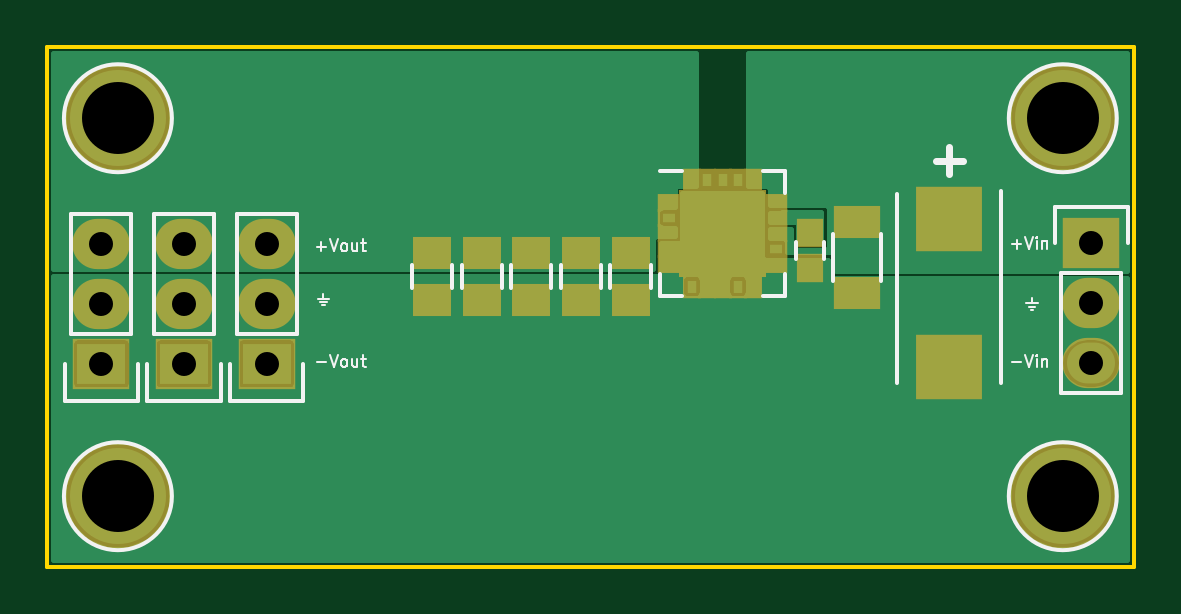
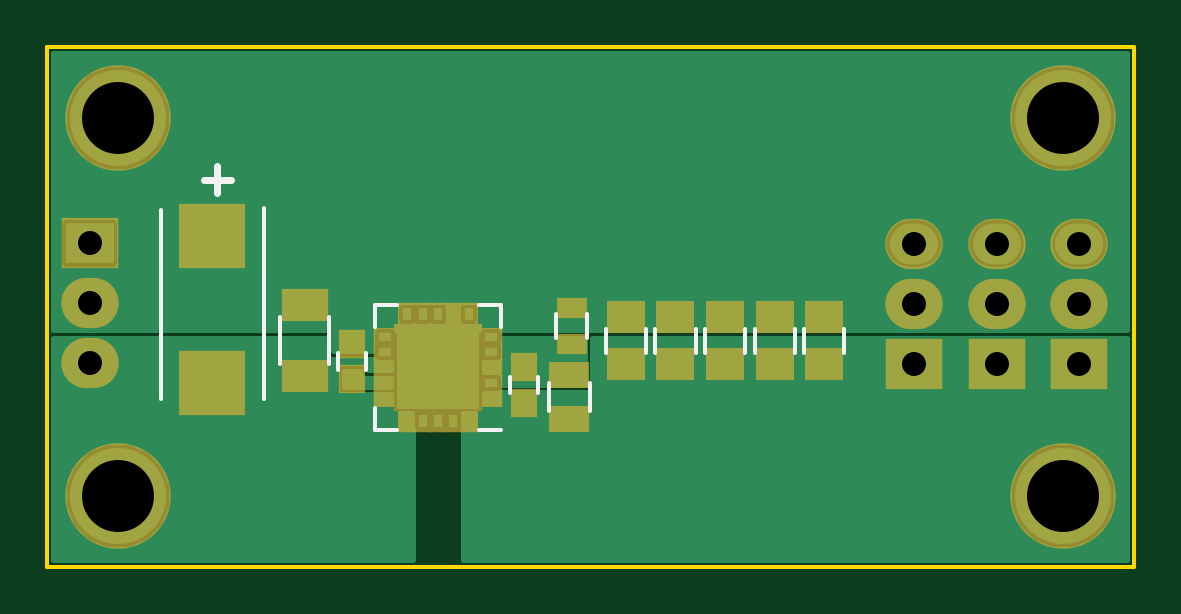
Circuit board: 10 layer files. Board 46.0 x 22.0 mm.
- bottom_copper: power supply-B.Cu.gbl (21824 bytes)
- bottom_mask: power supply-B.Mask.gbs (2284 bytes)
- paste: power supply-B.Paste.gbp (1759 bytes)
- bottom_silk: power supply-B.SilkS.gbo (1896 bytes)
- outline: power supply-Edge.Cuts.gm1 (628 bytes)
- top_copper: power supply-F.Cu.gtl (18661 bytes)
- top_mask: power supply-F.Mask.gts (2063 bytes)
- paste: power supply-F.Paste.gtp (1538 bytes)
- top_silk: power supply-F.SilkS.gto (6797 bytes)
- drill: power supply.drl (433 bytes)

=== bottom_copper: power supply-B.Cu.gbl (21824 bytes, source omitted) ===
=== bottom_mask: power supply-B.Mask.gbs ===
G04 #@! TF.FileFunction,Soldermask,Bot*
%FSLAX46Y46*%
G04 Gerber Fmt 4.6, Leading zero omitted, Abs format (unit mm)*
G04 Created by KiCad (PCBNEW (2016-03-20 BZR 6634, Git a4ba01f)-product) date 4/5/2016 10:18:16 AM*
%MOMM*%
G01*
G04 APERTURE LIST*
%ADD10C,0.100000*%
%ADD11R,2.432000X2.127200*%
%ADD12O,2.432000X2.127200*%
%ADD13R,1.150000X1.200000*%
%ADD14R,2.000000X1.400000*%
%ADD15R,1.650000X1.400000*%
%ADD16R,1.700000X1.100000*%
%ADD17R,1.300000X0.900000*%
%ADD18R,0.950000X0.800000*%
%ADD19R,0.800000X0.950000*%
%ADD20R,2.075000X2.075000*%
%ADD21R,2.830000X2.770000*%
%ADD22C,4.464000*%
G04 APERTURE END LIST*
D10*
D11*
X164200000Y-88300000D03*
D12*
X164200000Y-90840000D03*
X164200000Y-93380000D03*
D13*
X145800000Y-95050000D03*
X145800000Y-93550000D03*
D14*
X155100000Y-93900000D03*
X155100000Y-90900000D03*
D15*
X141500000Y-93425000D03*
X141500000Y-91425000D03*
X139400000Y-93425000D03*
X139400000Y-91425000D03*
X137300000Y-93425000D03*
X137300000Y-91425000D03*
X135200000Y-93425000D03*
X135200000Y-91425000D03*
X133100000Y-93425000D03*
X133100000Y-91425000D03*
D13*
X153100000Y-94050000D03*
X153100000Y-92550000D03*
D16*
X143900000Y-95750000D03*
X143900000Y-93850000D03*
D17*
X143800000Y-92550000D03*
X143800000Y-91050000D03*
D18*
X147200000Y-94850000D03*
X147200000Y-94200000D03*
X147200000Y-93550000D03*
X147200000Y-92900000D03*
X147200000Y-92250000D03*
D19*
X148150000Y-91300000D03*
X148800000Y-91300000D03*
X149450000Y-91300000D03*
X150100000Y-91300000D03*
X150750000Y-91300000D03*
D18*
X151700000Y-92250000D03*
X151700000Y-92900000D03*
X151700000Y-93550000D03*
X151700000Y-94200000D03*
X151700000Y-94850000D03*
D19*
X150750000Y-95800000D03*
X150100000Y-95800000D03*
X149450000Y-95800000D03*
X148800000Y-95800000D03*
X148150000Y-95800000D03*
D20*
X150287500Y-92712500D03*
X150287500Y-94387500D03*
X148612500Y-92712500D03*
X148612500Y-94387500D03*
D21*
X159000000Y-94220000D03*
X159000000Y-87980000D03*
D11*
X125800000Y-93400000D03*
D12*
X125800000Y-90860000D03*
X125800000Y-88320000D03*
D11*
X129300000Y-93400000D03*
D12*
X129300000Y-90860000D03*
X129300000Y-88320000D03*
D22*
X123000000Y-99000000D03*
X123000000Y-83000000D03*
X163000000Y-99000000D03*
X163000000Y-83000000D03*
D11*
X122300000Y-93400000D03*
D12*
X122300000Y-90860000D03*
X122300000Y-88320000D03*
M02*

=== paste: power supply-B.Paste.gbp ===
G04 #@! TF.FileFunction,Paste,Bot*
%FSLAX46Y46*%
G04 Gerber Fmt 4.6, Leading zero omitted, Abs format (unit mm)*
G04 Created by KiCad (PCBNEW (2016-03-20 BZR 6634, Git a4ba01f)-product) date 4/5/2016 10:18:16 AM*
%MOMM*%
G01*
G04 APERTURE LIST*
%ADD10C,0.100000*%
%ADD11R,0.750000X0.800000*%
%ADD12R,1.600000X1.000000*%
%ADD13R,1.250000X1.000000*%
%ADD14R,1.300000X0.700000*%
%ADD15R,0.900000X0.500000*%
%ADD16R,0.550000X0.400000*%
%ADD17R,0.400000X0.550000*%
%ADD18R,1.005000X1.005000*%
%ADD19R,2.430000X2.370000*%
G04 APERTURE END LIST*
D10*
D11*
X145800000Y-95050000D03*
X145800000Y-93550000D03*
D12*
X155100000Y-93900000D03*
X155100000Y-90900000D03*
D13*
X141500000Y-93425000D03*
X141500000Y-91425000D03*
X139400000Y-93425000D03*
X139400000Y-91425000D03*
X137300000Y-93425000D03*
X137300000Y-91425000D03*
X135200000Y-93425000D03*
X135200000Y-91425000D03*
X133100000Y-93425000D03*
X133100000Y-91425000D03*
D11*
X153100000Y-94050000D03*
X153100000Y-92550000D03*
D14*
X143900000Y-95750000D03*
X143900000Y-93850000D03*
D15*
X143800000Y-92550000D03*
X143800000Y-91050000D03*
D16*
X147200000Y-94850000D03*
X147200000Y-94200000D03*
X147200000Y-93550000D03*
X147200000Y-92900000D03*
X147200000Y-92250000D03*
D17*
X148150000Y-91300000D03*
X148800000Y-91300000D03*
X149450000Y-91300000D03*
X150100000Y-91300000D03*
X150750000Y-91300000D03*
D16*
X151700000Y-92250000D03*
X151700000Y-92900000D03*
X151700000Y-93550000D03*
X151700000Y-94200000D03*
X151700000Y-94850000D03*
D17*
X150750000Y-95800000D03*
X150100000Y-95800000D03*
X149450000Y-95800000D03*
X148800000Y-95800000D03*
X148150000Y-95800000D03*
D18*
X150287500Y-92712500D03*
X150287500Y-94387500D03*
X148612500Y-92712500D03*
X148612500Y-94387500D03*
D19*
X159000000Y-94220000D03*
X159000000Y-87980000D03*
M02*

=== bottom_silk: power supply-B.SilkS.gbo ===
G04 #@! TF.FileFunction,Legend,Bot*
%FSLAX46Y46*%
G04 Gerber Fmt 4.6, Leading zero omitted, Abs format (unit mm)*
G04 Created by KiCad (PCBNEW (2016-03-20 BZR 6634, Git a4ba01f)-product) date 4/5/2016 10:18:16 AM*
%MOMM*%
G01*
G04 APERTURE LIST*
%ADD10C,0.100000*%
%ADD11C,0.300000*%
%ADD12C,0.150000*%
G04 APERTURE END LIST*
D10*
D11*
X159371428Y-85607143D02*
X158228571Y-85607143D01*
X158800000Y-86178571D02*
X158800000Y-85035714D01*
D12*
X146400000Y-94650000D02*
X146400000Y-93950000D01*
X145200000Y-93950000D02*
X145200000Y-94650000D01*
X156125000Y-91400000D02*
X156125000Y-93400000D01*
X154075000Y-93400000D02*
X154075000Y-91400000D01*
X142350000Y-91925000D02*
X142350000Y-92925000D01*
X140650000Y-92925000D02*
X140650000Y-91925000D01*
X140250000Y-91925000D02*
X140250000Y-92925000D01*
X138550000Y-92925000D02*
X138550000Y-91925000D01*
X138150000Y-91925000D02*
X138150000Y-92925000D01*
X136450000Y-92925000D02*
X136450000Y-91925000D01*
X136050000Y-91925000D02*
X136050000Y-92925000D01*
X134350000Y-92925000D02*
X134350000Y-91925000D01*
X133950000Y-91925000D02*
X133950000Y-92925000D01*
X132250000Y-92925000D02*
X132250000Y-91925000D01*
X153700000Y-93650000D02*
X153700000Y-92950000D01*
X152500000Y-92950000D02*
X152500000Y-93650000D01*
X143025000Y-94200000D02*
X143025000Y-95400000D01*
X144775000Y-95400000D02*
X144775000Y-94200000D01*
X143125000Y-91300000D02*
X143125000Y-92300000D01*
X144475000Y-92300000D02*
X144475000Y-91300000D01*
X152100000Y-96200000D02*
X152100000Y-95275000D01*
X146800000Y-90900000D02*
X146800000Y-91825000D01*
X152100000Y-90900000D02*
X152100000Y-91825000D01*
X146800000Y-96200000D02*
X147725000Y-96200000D01*
X146800000Y-90900000D02*
X147725000Y-90900000D01*
X152100000Y-90900000D02*
X151175000Y-90900000D01*
X152100000Y-96200000D02*
X151175000Y-96200000D01*
X161200000Y-86900000D02*
X161200000Y-94900000D01*
X156800000Y-94900000D02*
X156800000Y-86800000D01*
M02*

=== outline: power supply-Edge.Cuts.gm1 ===
G04 #@! TF.FileFunction,Profile,NP*
%FSLAX46Y46*%
G04 Gerber Fmt 4.6, Leading zero omitted, Abs format (unit mm)*
G04 Created by KiCad (PCBNEW (2016-03-20 BZR 6634, Git a4ba01f)-product) date 4/5/2016 10:18:16 AM*
%MOMM*%
G01*
G04 APERTURE LIST*
%ADD10C,0.100000*%
%ADD11C,0.150000*%
G04 APERTURE END LIST*
D10*
D11*
X120000000Y-102000000D02*
X124000000Y-102000000D01*
X120000000Y-80000000D02*
X120000000Y-102000000D01*
X124000000Y-80000000D02*
X120000000Y-80000000D01*
X166000000Y-80000000D02*
X124000000Y-80000000D01*
X166000000Y-102000000D02*
X166000000Y-80000000D01*
X124000000Y-102000000D02*
X166000000Y-102000000D01*
M02*

=== top_copper: power supply-F.Cu.gtl (18661 bytes, source omitted) ===
=== top_mask: power supply-F.Mask.gts ===
G04 #@! TF.FileFunction,Soldermask,Top*
%FSLAX46Y46*%
G04 Gerber Fmt 4.6, Leading zero omitted, Abs format (unit mm)*
G04 Created by KiCad (PCBNEW (2016-03-20 BZR 6634, Git a4ba01f)-product) date 4/5/2016 10:18:16 AM*
%MOMM*%
G01*
G04 APERTURE LIST*
%ADD10C,0.100000*%
%ADD11R,1.650000X1.400000*%
%ADD12R,2.432000X2.127200*%
%ADD13O,2.432000X2.127200*%
%ADD14R,2.000000X1.400000*%
%ADD15R,1.150000X1.200000*%
%ADD16R,0.950000X0.800000*%
%ADD17R,0.800000X0.950000*%
%ADD18R,2.075000X2.075000*%
%ADD19R,2.830000X2.770000*%
%ADD20C,4.464000*%
G04 APERTURE END LIST*
D10*
D11*
X144700000Y-88700000D03*
X144700000Y-90700000D03*
X142600000Y-88700000D03*
X142600000Y-90700000D03*
X140500000Y-88700000D03*
X140500000Y-90700000D03*
X138400000Y-88700000D03*
X138400000Y-90700000D03*
X136300000Y-88700000D03*
X136300000Y-90700000D03*
D12*
X164200000Y-88300000D03*
D13*
X164200000Y-90840000D03*
X164200000Y-93380000D03*
D14*
X154300000Y-87400000D03*
X154300000Y-90400000D03*
D15*
X152300000Y-87850000D03*
X152300000Y-89350000D03*
D16*
X146350000Y-86575000D03*
X146350000Y-87225000D03*
X146350000Y-87875000D03*
X146350000Y-88525000D03*
X146350000Y-89175000D03*
D17*
X147300000Y-90125000D03*
X147950000Y-90125000D03*
X148600000Y-90125000D03*
X149250000Y-90125000D03*
X149900000Y-90125000D03*
D16*
X150850000Y-89175000D03*
X150850000Y-88525000D03*
X150850000Y-87875000D03*
X150850000Y-87225000D03*
X150850000Y-86575000D03*
D17*
X149900000Y-85625000D03*
X149250000Y-85625000D03*
X148600000Y-85625000D03*
X147950000Y-85625000D03*
X147300000Y-85625000D03*
D18*
X149437500Y-88712500D03*
X149437500Y-87037500D03*
X147762500Y-88712500D03*
X147762500Y-87037500D03*
D19*
X158200000Y-93520000D03*
X158200000Y-87280000D03*
D12*
X125800000Y-93400000D03*
D13*
X125800000Y-90860000D03*
X125800000Y-88320000D03*
D12*
X129300000Y-93400000D03*
D13*
X129300000Y-90860000D03*
X129300000Y-88320000D03*
D20*
X123000000Y-99000000D03*
X123000000Y-83000000D03*
X163000000Y-99000000D03*
X163000000Y-83000000D03*
D12*
X122300000Y-93400000D03*
D13*
X122300000Y-90860000D03*
X122300000Y-88320000D03*
M02*

=== paste: power supply-F.Paste.gtp ===
G04 #@! TF.FileFunction,Paste,Top*
%FSLAX46Y46*%
G04 Gerber Fmt 4.6, Leading zero omitted, Abs format (unit mm)*
G04 Created by KiCad (PCBNEW (2016-03-20 BZR 6634, Git a4ba01f)-product) date 4/5/2016 10:18:16 AM*
%MOMM*%
G01*
G04 APERTURE LIST*
%ADD10C,0.100000*%
%ADD11R,1.250000X1.000000*%
%ADD12R,1.600000X1.000000*%
%ADD13R,0.750000X0.800000*%
%ADD14R,0.550000X0.400000*%
%ADD15R,0.400000X0.550000*%
%ADD16R,1.005000X1.005000*%
%ADD17R,2.430000X2.370000*%
G04 APERTURE END LIST*
D10*
D11*
X144700000Y-88700000D03*
X144700000Y-90700000D03*
X142600000Y-88700000D03*
X142600000Y-90700000D03*
X140500000Y-88700000D03*
X140500000Y-90700000D03*
X138400000Y-88700000D03*
X138400000Y-90700000D03*
X136300000Y-88700000D03*
X136300000Y-90700000D03*
D12*
X154300000Y-87400000D03*
X154300000Y-90400000D03*
D13*
X152300000Y-87850000D03*
X152300000Y-89350000D03*
D14*
X146350000Y-86575000D03*
X146350000Y-87225000D03*
X146350000Y-87875000D03*
X146350000Y-88525000D03*
X146350000Y-89175000D03*
D15*
X147300000Y-90125000D03*
X147950000Y-90125000D03*
X148600000Y-90125000D03*
X149250000Y-90125000D03*
X149900000Y-90125000D03*
D14*
X150850000Y-89175000D03*
X150850000Y-88525000D03*
X150850000Y-87875000D03*
X150850000Y-87225000D03*
X150850000Y-86575000D03*
D15*
X149900000Y-85625000D03*
X149250000Y-85625000D03*
X148600000Y-85625000D03*
X147950000Y-85625000D03*
X147300000Y-85625000D03*
D16*
X149437500Y-88712500D03*
X149437500Y-87037500D03*
X147762500Y-88712500D03*
X147762500Y-87037500D03*
D17*
X158200000Y-93520000D03*
X158200000Y-87280000D03*
M02*

=== top_silk: power supply-F.SilkS.gto ===
G04 #@! TF.FileFunction,Legend,Top*
%FSLAX46Y46*%
G04 Gerber Fmt 4.6, Leading zero omitted, Abs format (unit mm)*
G04 Created by KiCad (PCBNEW (2016-03-20 BZR 6634, Git a4ba01f)-product) date 4/5/2016 10:18:16 AM*
%MOMM*%
G01*
G04 APERTURE LIST*
%ADD10C,0.100000*%
%ADD11C,0.300000*%
%ADD12C,0.150000*%
G04 APERTURE END LIST*
D10*
D11*
X157628572Y-84807143D02*
X158771429Y-84807143D01*
X158200000Y-85378571D02*
X158200000Y-84235714D01*
D10*
X131461905Y-90640476D02*
X131938095Y-90640476D01*
X131557143Y-90783333D02*
X131842857Y-90783333D01*
X131700000Y-90426190D02*
X131700000Y-90640476D01*
X131747619Y-90926190D02*
X131652381Y-90926190D01*
X131419048Y-93335714D02*
X131800000Y-93335714D01*
X131966667Y-93026190D02*
X132133334Y-93526190D01*
X132300000Y-93026190D01*
X132538095Y-93526190D02*
X132490476Y-93502381D01*
X132466667Y-93478571D01*
X132442857Y-93430952D01*
X132442857Y-93288095D01*
X132466667Y-93240476D01*
X132490476Y-93216667D01*
X132538095Y-93192857D01*
X132609524Y-93192857D01*
X132657143Y-93216667D01*
X132680952Y-93240476D01*
X132704762Y-93288095D01*
X132704762Y-93430952D01*
X132680952Y-93478571D01*
X132657143Y-93502381D01*
X132609524Y-93526190D01*
X132538095Y-93526190D01*
X133133333Y-93192857D02*
X133133333Y-93526190D01*
X132919048Y-93192857D02*
X132919048Y-93454762D01*
X132942857Y-93502381D01*
X132990476Y-93526190D01*
X133061905Y-93526190D01*
X133109524Y-93502381D01*
X133133333Y-93478571D01*
X133300000Y-93192857D02*
X133490476Y-93192857D01*
X133371429Y-93026190D02*
X133371429Y-93454762D01*
X133395238Y-93502381D01*
X133442857Y-93526190D01*
X133490476Y-93526190D01*
X131419048Y-88435714D02*
X131800000Y-88435714D01*
X131609524Y-88626190D02*
X131609524Y-88245238D01*
X131966667Y-88126190D02*
X132133334Y-88626190D01*
X132300000Y-88126190D01*
X132538095Y-88626190D02*
X132490476Y-88602381D01*
X132466667Y-88578571D01*
X132442857Y-88530952D01*
X132442857Y-88388095D01*
X132466667Y-88340476D01*
X132490476Y-88316667D01*
X132538095Y-88292857D01*
X132609524Y-88292857D01*
X132657143Y-88316667D01*
X132680952Y-88340476D01*
X132704762Y-88388095D01*
X132704762Y-88530952D01*
X132680952Y-88578571D01*
X132657143Y-88602381D01*
X132609524Y-88626190D01*
X132538095Y-88626190D01*
X133133333Y-88292857D02*
X133133333Y-88626190D01*
X132919048Y-88292857D02*
X132919048Y-88554762D01*
X132942857Y-88602381D01*
X132990476Y-88626190D01*
X133061905Y-88626190D01*
X133109524Y-88602381D01*
X133133333Y-88578571D01*
X133300000Y-88292857D02*
X133490476Y-88292857D01*
X133371429Y-88126190D02*
X133371429Y-88554762D01*
X133395238Y-88602381D01*
X133442857Y-88626190D01*
X133490476Y-88626190D01*
X160850001Y-88335714D02*
X161230953Y-88335714D01*
X161040477Y-88526190D02*
X161040477Y-88145238D01*
X161397620Y-88026190D02*
X161564287Y-88526190D01*
X161730953Y-88026190D01*
X161897620Y-88526190D02*
X161897620Y-88192857D01*
X161897620Y-88026190D02*
X161873810Y-88050000D01*
X161897620Y-88073810D01*
X161921429Y-88050000D01*
X161897620Y-88026190D01*
X161897620Y-88073810D01*
X162135715Y-88192857D02*
X162135715Y-88526190D01*
X162135715Y-88240476D02*
X162159524Y-88216667D01*
X162207143Y-88192857D01*
X162278572Y-88192857D01*
X162326191Y-88216667D01*
X162350000Y-88264286D01*
X162350000Y-88526190D01*
X161461905Y-90840476D02*
X161938095Y-90840476D01*
X161557143Y-90983333D02*
X161842857Y-90983333D01*
X161700000Y-90626190D02*
X161700000Y-90840476D01*
X161747619Y-91126190D02*
X161652381Y-91126190D01*
X160850001Y-93335714D02*
X161230953Y-93335714D01*
X161397620Y-93026190D02*
X161564287Y-93526190D01*
X161730953Y-93026190D01*
X161897620Y-93526190D02*
X161897620Y-93192857D01*
X161897620Y-93026190D02*
X161873810Y-93050000D01*
X161897620Y-93073810D01*
X161921429Y-93050000D01*
X161897620Y-93026190D01*
X161897620Y-93073810D01*
X162135715Y-93192857D02*
X162135715Y-93526190D01*
X162135715Y-93240476D02*
X162159524Y-93216667D01*
X162207143Y-93192857D01*
X162278572Y-93192857D01*
X162326191Y-93216667D01*
X162350000Y-93264286D01*
X162350000Y-93526190D01*
D12*
X145550000Y-90200000D02*
X145550000Y-89200000D01*
X143850000Y-89200000D02*
X143850000Y-90200000D01*
X143450000Y-90200000D02*
X143450000Y-89200000D01*
X141750000Y-89200000D02*
X141750000Y-90200000D01*
X141350000Y-90200000D02*
X141350000Y-89200000D01*
X139650000Y-89200000D02*
X139650000Y-90200000D01*
X139250000Y-90200000D02*
X139250000Y-89200000D01*
X137550000Y-89200000D02*
X137550000Y-90200000D01*
X137150000Y-90200000D02*
X137150000Y-89200000D01*
X135450000Y-89200000D02*
X135450000Y-90200000D01*
X165750000Y-88300000D02*
X165750000Y-86750000D01*
X165750000Y-86750000D02*
X162650000Y-86750000D01*
X162650000Y-86750000D02*
X162650000Y-88300000D01*
X165470000Y-89570000D02*
X165470000Y-94650000D01*
X165470000Y-94650000D02*
X162930000Y-94650000D01*
X162930000Y-94650000D02*
X162930000Y-89570000D01*
X162930000Y-89570000D02*
X165470000Y-89570000D01*
X155325000Y-89900000D02*
X155325000Y-87900000D01*
X153275000Y-87900000D02*
X153275000Y-89900000D01*
X152900000Y-88250000D02*
X152900000Y-88950000D01*
X151700000Y-88950000D02*
X151700000Y-88250000D01*
X151250000Y-85225000D02*
X151250000Y-86150000D01*
X145950000Y-90525000D02*
X145950000Y-89600000D01*
X151250000Y-90525000D02*
X151250000Y-89600000D01*
X145950000Y-85225000D02*
X146875000Y-85225000D01*
X145950000Y-90525000D02*
X146875000Y-90525000D01*
X151250000Y-90525000D02*
X150325000Y-90525000D01*
X151250000Y-85225000D02*
X150325000Y-85225000D01*
X156000000Y-86200000D02*
X156000000Y-94200000D01*
X160400000Y-94200000D02*
X160400000Y-86100000D01*
X124250000Y-93400000D02*
X124250000Y-94950000D01*
X124250000Y-94950000D02*
X127350000Y-94950000D01*
X127350000Y-94950000D02*
X127350000Y-93400000D01*
X124530000Y-92130000D02*
X124530000Y-87050000D01*
X124530000Y-87050000D02*
X127070000Y-87050000D01*
X127070000Y-87050000D02*
X127070000Y-92130000D01*
X127070000Y-92130000D02*
X124530000Y-92130000D01*
X127750000Y-93400000D02*
X127750000Y-94950000D01*
X127750000Y-94950000D02*
X130850000Y-94950000D01*
X130850000Y-94950000D02*
X130850000Y-93400000D01*
X128030000Y-92130000D02*
X128030000Y-87050000D01*
X128030000Y-87050000D02*
X130570000Y-87050000D01*
X130570000Y-87050000D02*
X130570000Y-92130000D01*
X130570000Y-92130000D02*
X128030000Y-92130000D01*
X125286000Y-99000000D02*
G75*
G03X125286000Y-99000000I-2286000J0D01*
G01*
X125286000Y-83000000D02*
G75*
G03X125286000Y-83000000I-2286000J0D01*
G01*
X165286000Y-99000000D02*
G75*
G03X165286000Y-99000000I-2286000J0D01*
G01*
X165286000Y-83000000D02*
G75*
G03X165286000Y-83000000I-2286000J0D01*
G01*
X120750000Y-93400000D02*
X120750000Y-94950000D01*
X120750000Y-94950000D02*
X123850000Y-94950000D01*
X123850000Y-94950000D02*
X123850000Y-93400000D01*
X121030000Y-92130000D02*
X121030000Y-87050000D01*
X121030000Y-87050000D02*
X123570000Y-87050000D01*
X123570000Y-87050000D02*
X123570000Y-92130000D01*
X123570000Y-92130000D02*
X121030000Y-92130000D01*
M02*

=== drill: power supply.drl ===
M48
;DRILL file {KiCad (2016-03-20 BZR 6634, Git a4ba01f)-product} date 4/5/2016 10:18:19 AM
;FORMAT={2:4/ absolute / inch / suppress leading zeros}
FMAT,2
INCH,TZ
T1C0.040
T2C0.120
%
G90
G05
M72
T1
X48150Y-34772
X48150Y-35772
X48150Y-36772
X49528Y-34772
X49528Y-35772
X49528Y-36772
X50906Y-34772
X50906Y-35772
X50906Y-36772
X64646Y-34764
X64646Y-35764
X64646Y-36764
T2
X48425Y-32677
X48425Y-38976
X64173Y-32677
X64173Y-38976
T0
M30

